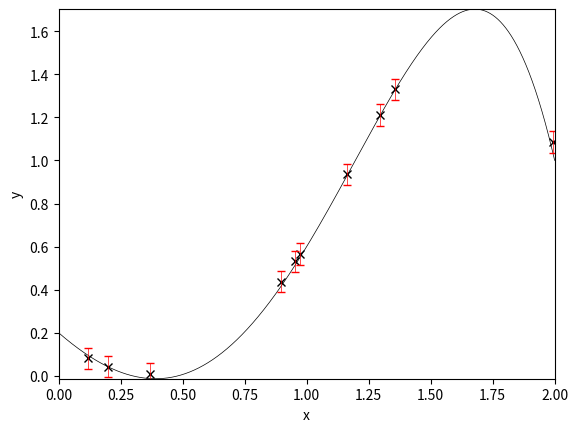

The matplotlib source for this figure:
'''
    This is Python code to create the plots shown in Figure 12.1 of Theodoridis' textbook
    "Machine Learning: A Bayesian and Optimization Perspective"
    This code is useful for answering Exercise 3.4 of the UVA Bayesian Machine Learning course.
    Written by Bill Basener, University of Virginia
    3/16/2020
'''

import matplotlib.pyplot as plt
import numpy as np


# true signal curve
x = np.arange(0, 2, 10**-4)
y = .2 * np.ones(len(x)) - x + .9 * x**2 + .7 * x**3 - .2 * x**5

# plot the true curve
#plt.plot(x,y)

# training samples
N = 500

# linear coefficients
K = 5

# sample interval [a b]
a = 0
b = 2

# generate samples
x1 = np.arange(a, b, (b-a)/N)

# noise generation
sigma_eta = .05
n = np.sqrt(sigma_eta) * np.random.normal(0,1,N)

# use true parameter theta
theta_true = np.asarray([.2, -1, .9, .7, -.2])

# compute the measurement matrix
Phi = np.transpose(np.vstack([np.ones(N), x1, x1**2, x1**3, x1**5]))
Phi_gram = np.matmul(np.transpose(Phi),Phi)

# generate noisy observations using the linear model
y1 = np.matmul(Phi, theta_true) + n

# EM algorithm
# initializate parameters
# experiment on different initializations
EMiter = 20
betaj = 1
sigma_eta_EM = np.ones(EMiter)
alphaj = 1
Phiy = np.matmul(np.transpose(Phi), y1)
for i in range(EMiter):
    Sigma_theta = np.linalg.inv(betaj * Phi_gram + alphaj * np.identity(K))
    mu_theta = betaj * np.matmul(Sigma_theta, Phiy)
    alphaj = K / (np.linalg.norm(mu_theta)**2 + np.trace(Sigma_theta))
    betaj = N / (np.linalg.norm(y1 - np.matmul(Phi, mu_theta))**2 + np.trace(np.matmul(Sigma_theta, Phi_gram)))
    sigma_eta_EM[i] = 1 / betaj

# perform prediction on new samples
Np = 10

# generate prediction samples
x2 = (b-a) * np.random.uniform(0,1,Np)

# compute prediction measurement matrix
Phip = np.transpose(np.vstack([np.ones(Np), x2, x2**2, x2**3, x2**5]))

# compute the predicted mean and variance
y_pred = np.matmul(Phip, mu_theta)
y_pred_var = np.diag(sigma_eta_EM[-1] + np.linalg.multi_dot([sigma_eta_EM[-1] * 1/alphaj * Phip, np.linalg.inv(sigma_eta_EM[-1] * np.identity(K) + 1/alphaj * Phi_gram ), np.transpose(Phip)]))

# plot the predictions along the condifence intervals
#figure
#plot(x,y,'k',x2,y_pred,'kx')
#hold on;
#errorbar(x2,y_pred,y_pred_var,'r.')
#hold off
#xlabel('x'); ylabel('y')

plt.plot(x, y, color='k', linewidth=0.5)
plt.plot(x2, y_pred, 'x', color='k', markersize=6)
plt.errorbar(x2, y_pred, yerr=y_pred_var, fmt='none', color='r', linewidth=0.5, capsize=3)
plt.xlabel('x')
plt.ylabel('y')
plt.axis([a,b,np.min(y),np.max(y)])
plt.show()